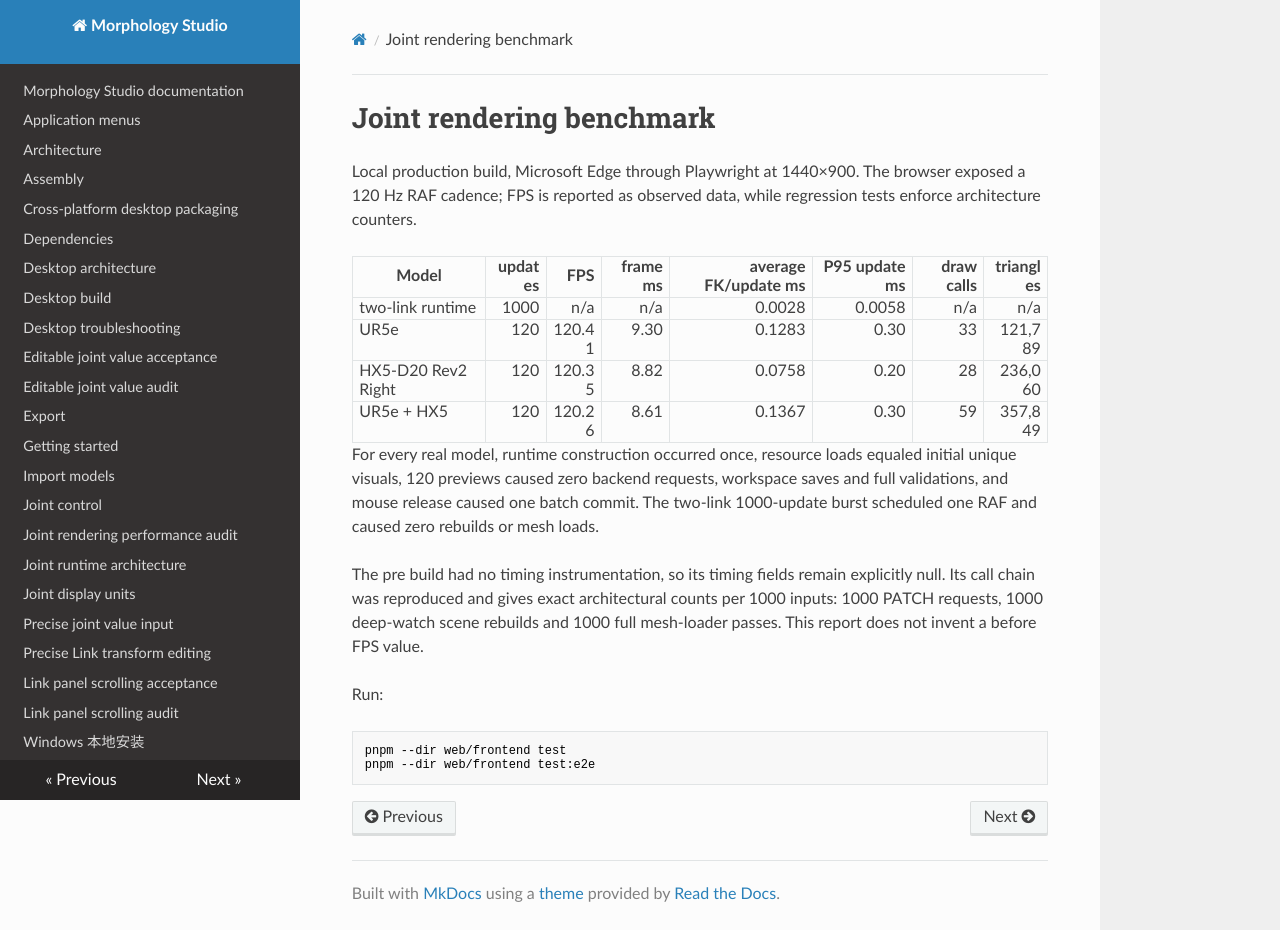

repository: sichenglil/Morphology_Studio · page: performance_benchmark/index.html · generator: mkdocs

# Joint rendering benchmark

Local production build, Microsoft Edge through Playwright at 1440×900. The browser exposed a 120 Hz RAF
cadence; FPS is reported as observed data, while regression tests enforce architecture counters.

| Model | updates | FPS | frame ms | average FK/update ms | P95 update ms | draw calls | triangles |
|---|---:|---:|---:|---:|---:|---:|---:|
| two-link runtime | 1000 | n/a | n/a | 0.0028 | 0.0058 | n/a | n/a |
| UR5e | 120 | 120.41 | 9.30 | 0.1283 | 0.30 | 33 | 121,789 |
| HX5-D20 Rev2 Right | 120 | 120.35 | 8.82 | 0.0758 | 0.20 | 28 | 236,060 |
| UR5e + HX5 | 120 | 120.26 | 8.61 | 0.1367 | 0.30 | 59 | 357,849 |

For every real model, runtime construction occurred once, resource loads equaled initial unique visuals,
120 previews caused zero backend requests, workspace saves and full validations, and mouse release caused
one batch commit. The two-link 1000-update burst scheduled one RAF and caused zero rebuilds or mesh loads.

The pre build had no timing instrumentation, so its timing fields remain explicitly null. Its call chain was
reproduced and gives exact architectural counts per 1000 inputs: 1000 PATCH requests, 1000 deep-watch scene
rebuilds and 1000 full mesh-loader passes. This report does not invent a before FPS value.

Run:

```powershell
pnpm --dir web/frontend test
pnpm --dir web/frontend test:e2e
```
